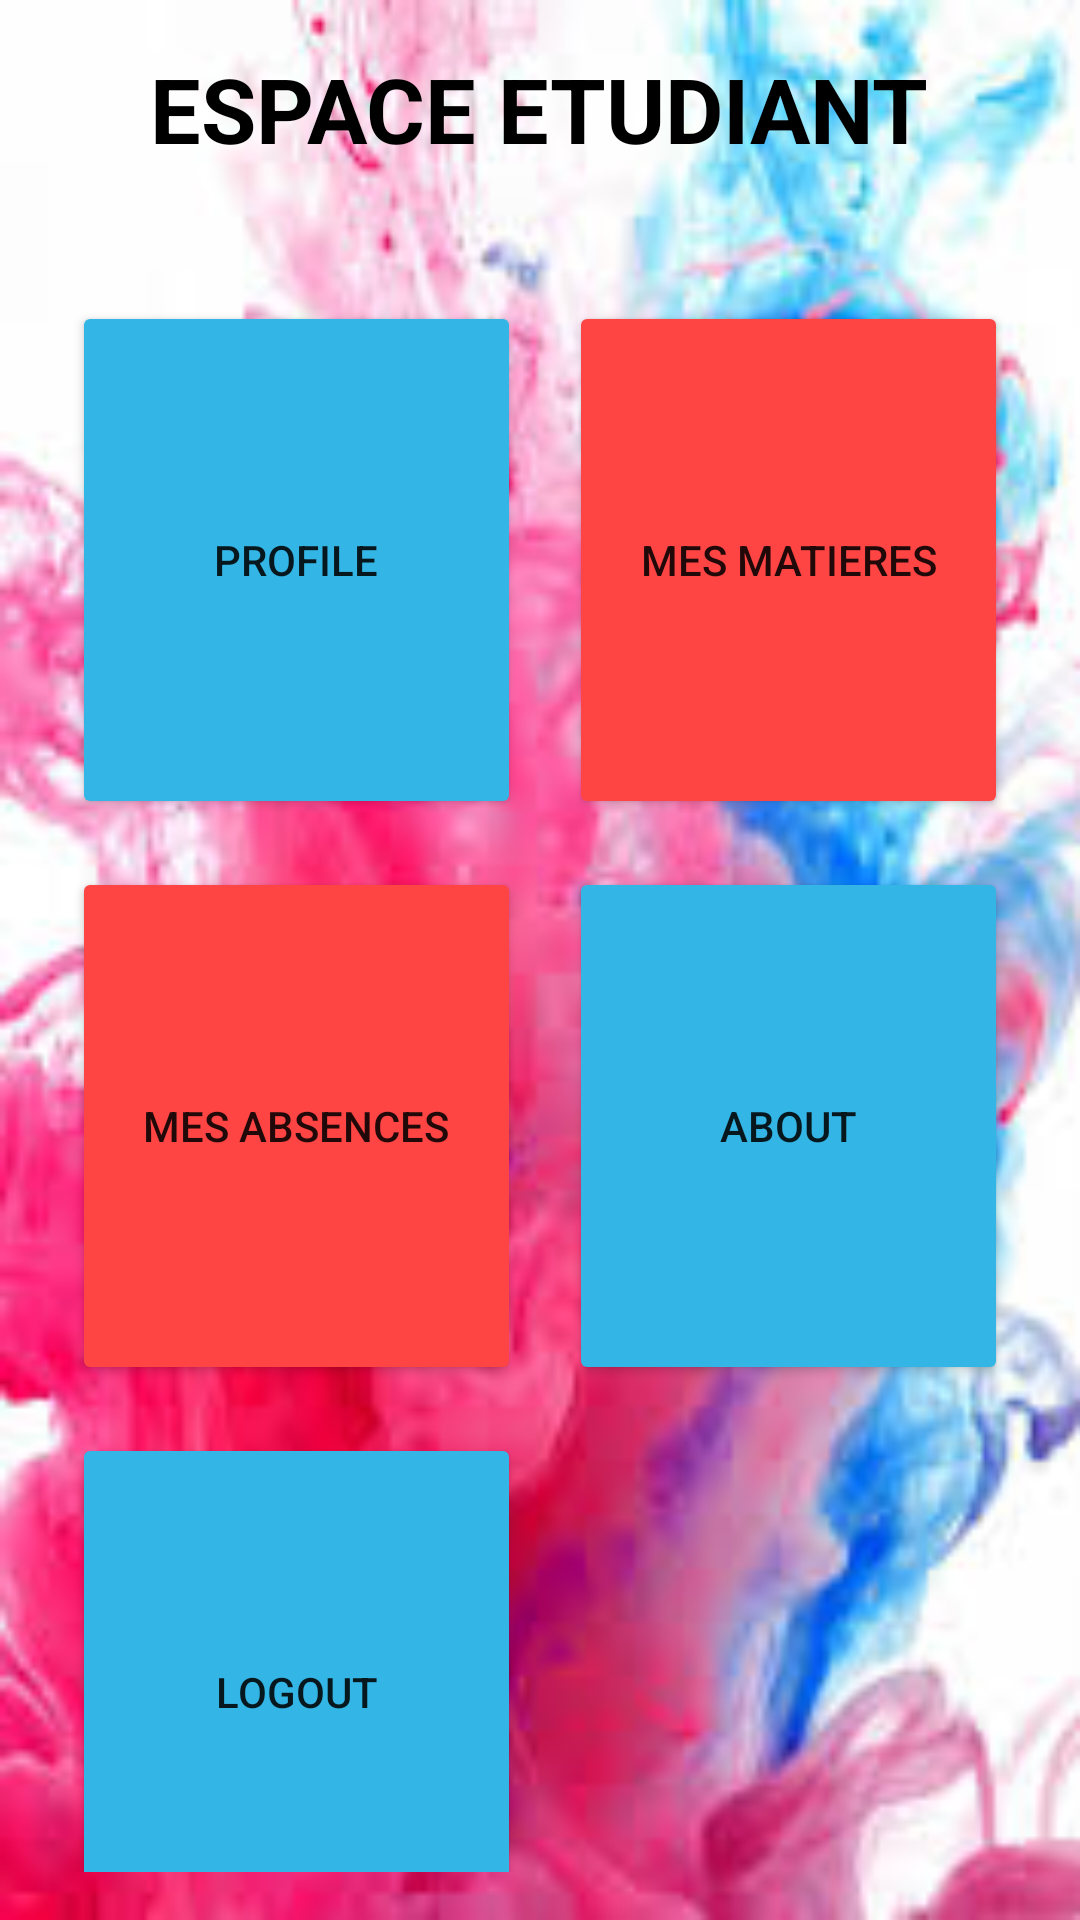

Layout XML and referenced resources for this Android screen:
<!-- AndroidManifest.xml: application theme Theme.Mobile_app_absences -->
<!-- res/layout/activity_dashboard2.xml -->
<?xml version="1.0" encoding="utf-8"?>
<LinearLayout xmlns:android="http://schemas.android.com/apk/res/android"
    android:orientation="vertical"
    android:layout_width="match_parent"
    android:layout_height="match_parent"
    android:padding="16dp"
    android:background="@drawable/background">

    <TextView
        android:id="@+id/tvTitle"
        android:text="ESPACE ETUDIANT"
        android:textSize="30sp"
        android:textStyle="bold"
        android:textColor="@color/black"
        android:layout_width="wrap_content"
        android:layout_height="wrap_content"
        android:layout_gravity="center_horizontal"
        android:layout_marginBottom="16dp" />

    <GridLayout
        android:layout_width="match_parent"
        android:layout_height="566dp"
        android:alignmentMode="alignMargins"
        android:columnCount="2"
        android:columnOrderPreserved="false"
        android:rowCount="3"
        android:layout_marginTop="20dp">

        <Button
            android:id="@+id/btnProfile2"
            android:layout_rowWeight="1"
            android:layout_columnWeight="1"
            android:layout_margin="8dp"
            android:text="Profile"
            android:backgroundTint="@android:color/holo_blue_light"/>

        <Button
            android:id="@+id/btnMatiere2"
            android:layout_rowWeight="1"
            android:layout_columnWeight="1"
            android:layout_margin="8dp"
            android:text="Mes matieres"
            android:backgroundTint="@android:color/holo_red_light"/>



        <Button
            android:id="@+id/mesabsences"
            android:layout_rowWeight="1"
            android:layout_columnWeight="1"
            android:layout_margin="8dp"
            android:text="Mes absences"
            android:backgroundTint="@android:color/holo_red_light"/>

        <Button
            android:id="@+id/btnAbout2"
            android:layout_rowWeight="1"
            android:layout_columnWeight="1"
            android:layout_margin="8dp"
            android:text="About"
            android:backgroundTint="@android:color/holo_blue_light"/>

        <Button
            android:id="@+id/btnLogout2"
            android:layout_rowWeight="1"
            android:layout_columnWeight="1"
            android:layout_margin="8dp"
            android:text="Logout"
            android:backgroundTint="@android:color/holo_blue_light"/>

    </GridLayout>

</LinearLayout>
<!-- resources referenced by this layout -->
<resources>
  <color name="black">#FF000000</color>
  <!-- drawable background: jpeg bitmap (drawable, 12020 bytes) -->
  <style name="Theme.Mobile_app_absences" parent="Theme.MaterialComponents.DayNight.DarkActionBar">
          
          <item name="colorPrimary">@color/purple_500</item>
          <item name="colorPrimaryVariant">@color/purple_700</item>
          <item name="colorOnPrimary">@color/white</item>
          
          <item name="colorSecondary">@color/teal_200</item>
          <item name="colorSecondaryVariant">@color/teal_700</item>
          <item name="colorOnSecondary">@color/black</item>
          
          <item name="android:statusBarColor" tools:targetApi="21">?attr/colorPrimaryVariant</item>
          
      </style>
  <color name="purple_500">#FF6200EE</color>
  <color name="purple_700">#FF3700B3</color>
  <color name="white">#FFFFFFFF</color>
  <color name="teal_200">#7700FF</color>
  <color name="teal_700">#707070</color>
</resources>
